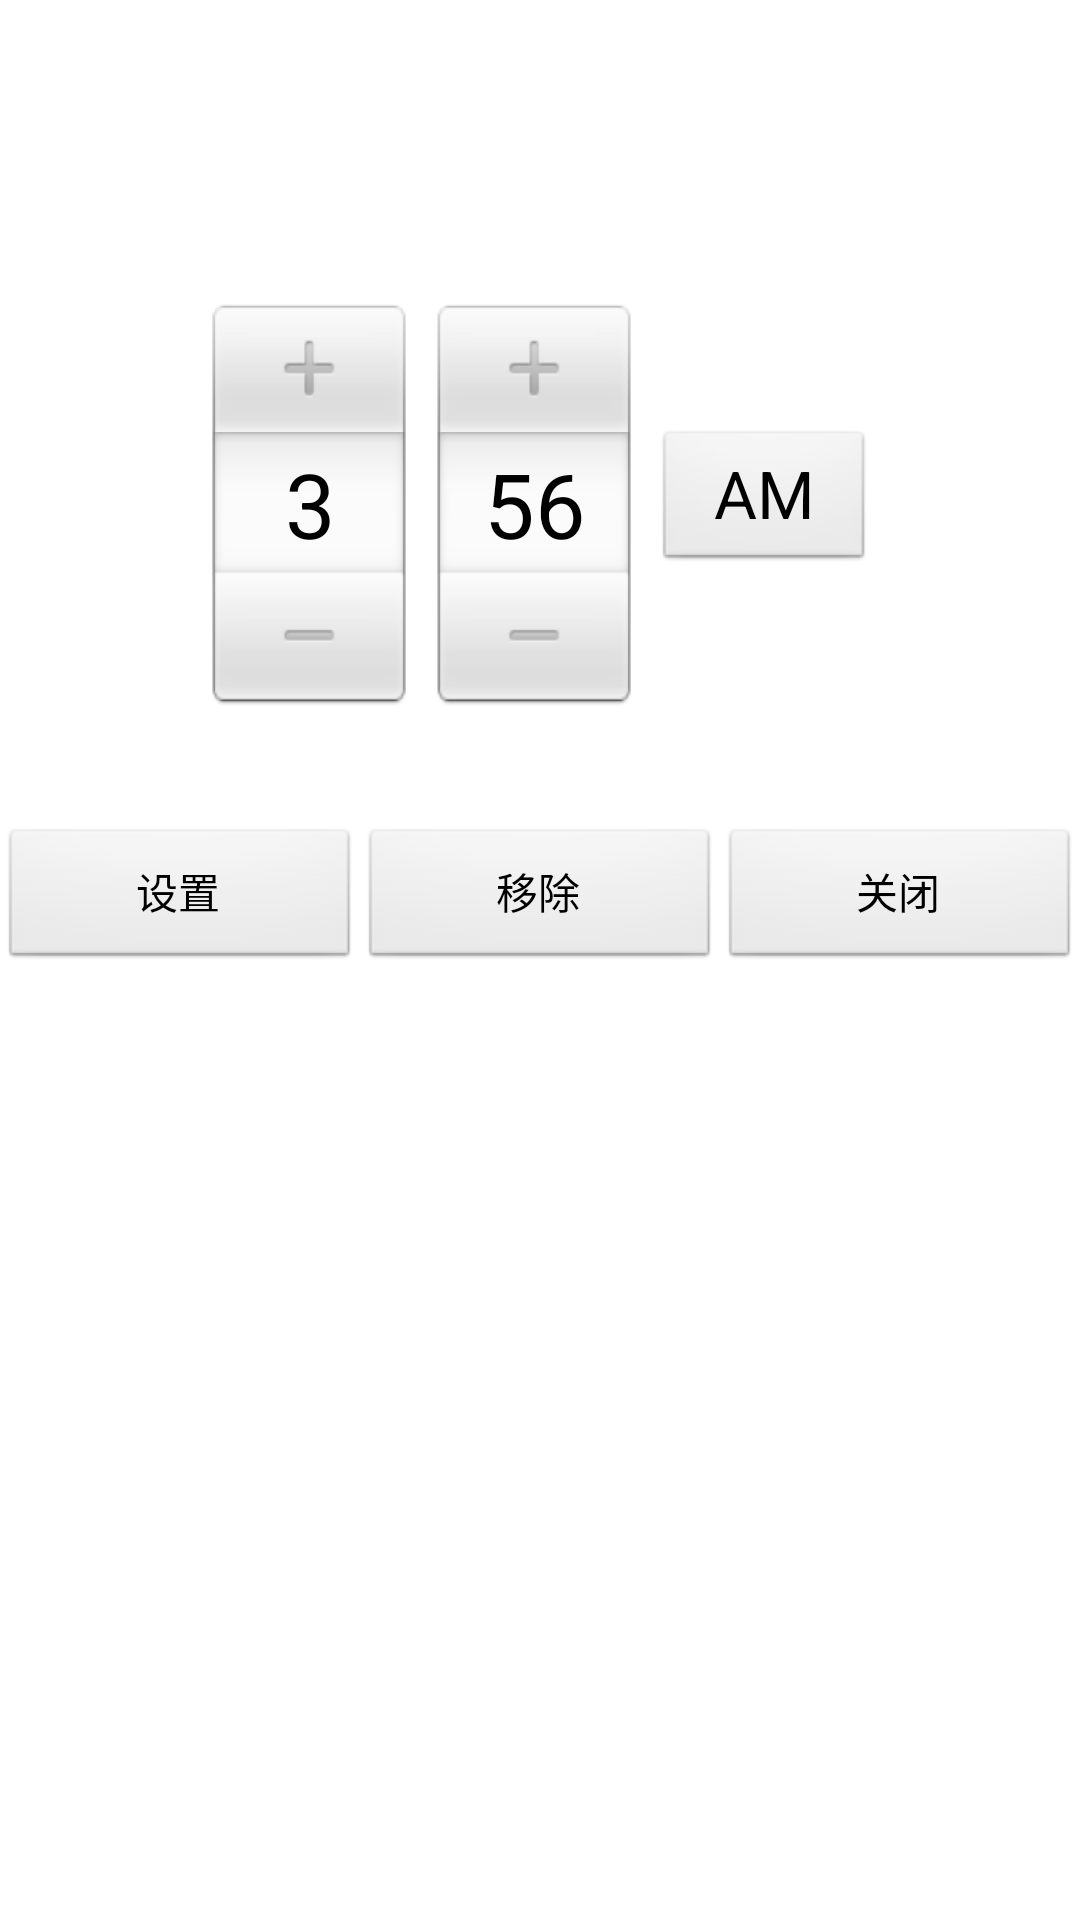

Reconstruct the res/layout file that produces this screen, plus the resources it refers to.
<!-- AndroidManifest.xml: application theme AppTheme -->
<!-- res/layout/alarm_configure.xml -->
<?xml version="1.0" encoding="utf-8"?>
<LinearLayout xmlns:android="http://schemas.android.com/apk/res/android"
    android:layout_width="match_parent"
    android:layout_height="match_parent"
    android:orientation="vertical" >

    <TimePicker
        android:id="@+id/timePicker1"
        android:layout_width="wrap_content"
        android:layout_gravity="center_horizontal"
        android:layout_marginTop="100dp"
        android:layout_height="wrap_content" />
    <TextView android:id="@+id/alarm_time"
        android:layout_width="fill_parent"
        android:layout_height="40dp"
        android:gravity="center"/>
    <LinearLayout style="@style/fill_wrap_horizontal"
        android:layout_below="@id/timePicker1">
       <Button android:id="@+id/alarm_configure_set"
	    	style="@style/adding_item"
	    	android:text="设置"/>
       <Button android:id="@+id/alarm_configure_remove"
           style="@style/adding_item"
           android:text="移除"/>
       <Button android:id="@+id/alarm_configure_close"
           android:text="关闭"
           style="@style/adding_item"/>
    </LinearLayout>
	
</LinearLayout>
<!-- resources referenced by this layout -->
<resources>
  <style name="adding_item">
          <item name="android:layout_width">0dp</item>
          <item name="android:layout_height">wrap_content</item>
          <item name="android:layout_weight">1</item>
          <item name="android:gravity">center</item>
      </style>
  <style name="fill_wrap_horizontal">
          <item name="android:layout_height">wrap_content</item>
          <item name="android:layout_width">fill_parent</item>
          <item name="android:orientation">horizontal</item>
      </style>
  <style name="AppTheme" parent="AppBaseTheme">
          
          <item name="android:windowNoTitle">true</item>
      </style>
  <style name="AppBaseTheme" parent="android:Theme.Light">
          
      </style>
</resources>
